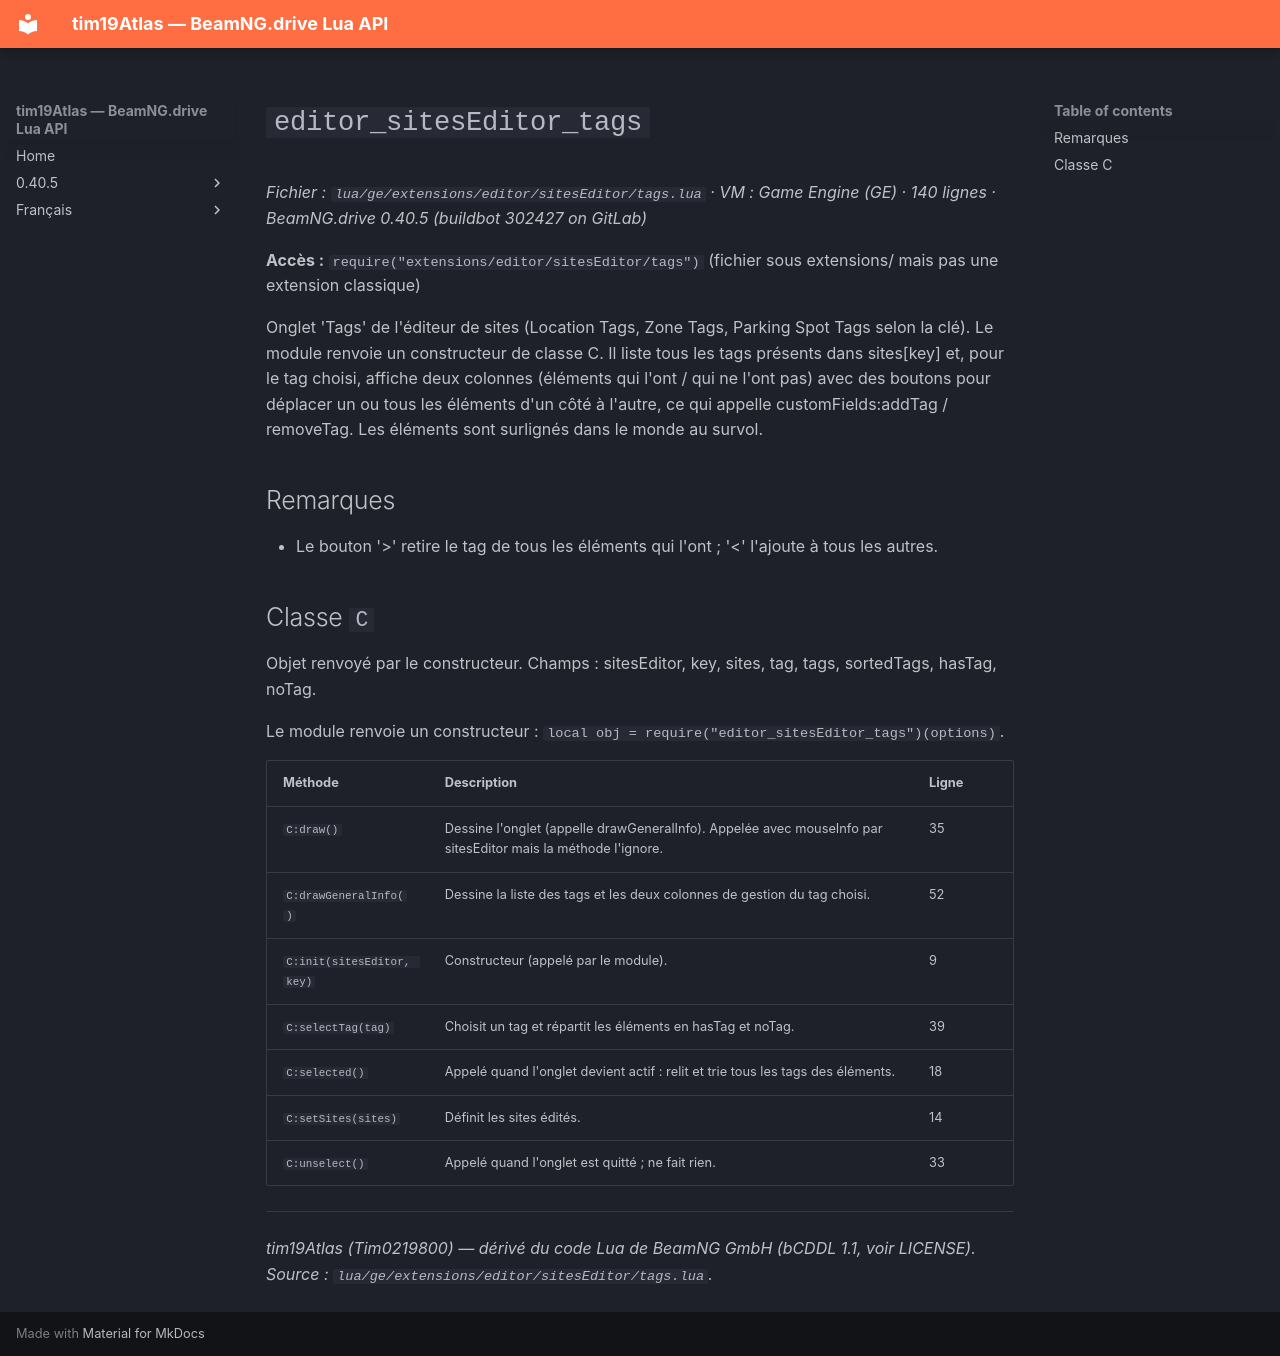

repository: Tim0219800/beamng-lua-atlas · page: fr/0.40.5/ge/extensions/editor/sitesEditor/tags.html · generator: mkdocs

# `editor_sitesEditor_tags`

*Fichier : `lua/ge/extensions/editor/sitesEditor/tags.lua` · VM : Game Engine (GE) · 140 lignes · BeamNG.drive 0.40.5 (buildbot 302427 on GitLab)*

**Accès :** `require("extensions/editor/sitesEditor/tags")` (fichier sous extensions/ mais pas une extension classique)

Onglet 'Tags' de l'éditeur de sites (Location Tags, Zone Tags, Parking Spot Tags selon la clé). Le module renvoie un constructeur de classe C. Il liste tous les tags présents dans sites[key] et, pour le tag choisi, affiche deux colonnes (éléments qui l'ont / qui ne l'ont pas) avec des boutons pour déplacer un ou tous les éléments d'un côté à l'autre, ce qui appelle customFields:addTag / removeTag. Les éléments sont surlignés dans le monde au survol.

## Remarques

- Le bouton '>' retire le tag de tous les éléments qui l'ont ; '<' l'ajoute à tous les autres.

## Classe `C`

Objet renvoyé par le constructeur. Champs : sitesEditor, key, sites, tag, tags, sortedTags, hasTag, noTag.

Le module renvoie un constructeur : `local obj = require("editor_sitesEditor_tags")(options)`.

| Méthode | Description | Ligne |
|---|---|---|
| `C:draw()` | Dessine l'onglet (appelle drawGeneralInfo). Appelée avec mouseInfo par sitesEditor mais la méthode l'ignore. | 35 |
| `C:drawGeneralInfo()` | Dessine la liste des tags et les deux colonnes de gestion du tag choisi. | 52 |
| `C:init(sitesEditor, key)` | Constructeur (appelé par le module). | 9 |
| `C:selectTag(tag)` | Choisit un tag et répartit les éléments en hasTag et noTag. | 39 |
| `C:selected()` | Appelé quand l'onglet devient actif : relit et trie tous les tags des éléments. | 18 |
| `C:setSites(sites)` | Définit les sites édités. | 14 |
| `C:unselect()` | Appelé quand l'onglet est quitté ; ne fait rien. | 33 |

---
*tim19Atlas (Tim0219800) — dérivé du code Lua de BeamNG GmbH (bCDDL 1.1, voir LICENSE). Source : `lua/ge/extensions/editor/sitesEditor/tags.lua`.*
